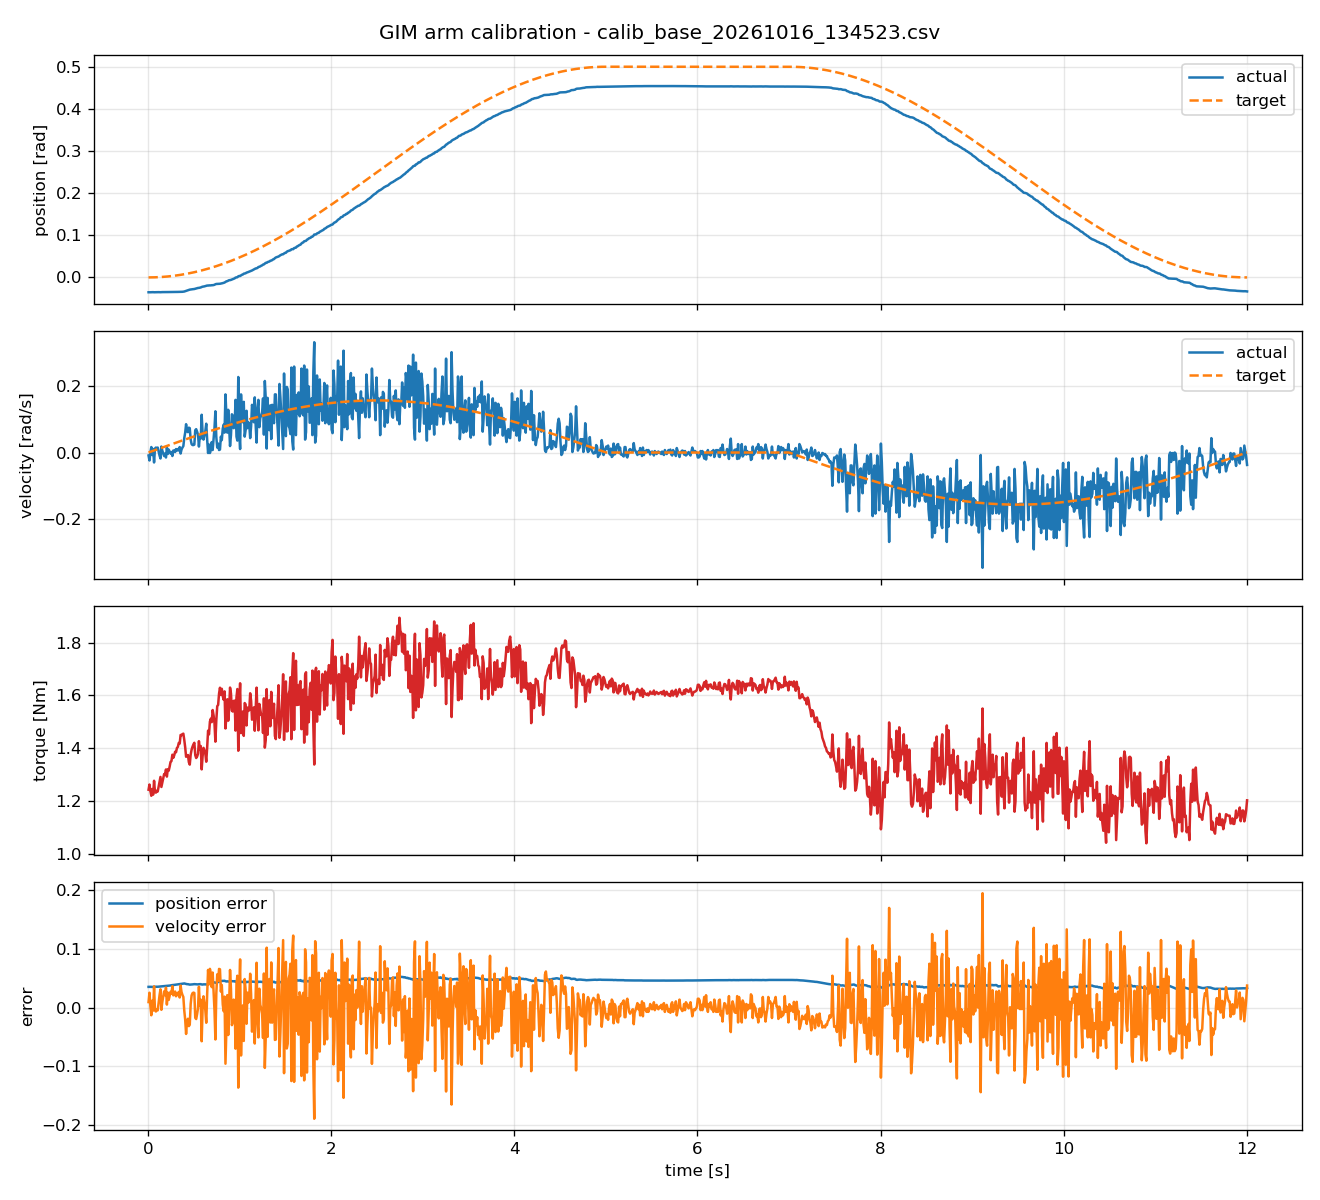

Values plotted in this chart, from the file beside it:
timestamp, actual_position, target_position, actual_velocity, target_velocity, torque, position_error, velocity_error
0.002636, -0.03523, 3.42868179e-07, -0.008988, 0.0002602, 1.242, 0.03523, 0.009248
0.01272, -0.03533, 7.98021735e-06, -0.02397, 0.001255, 1.262, 0.03533, 0.02522
0.02271, -0.03526, 2.54489818e-05, -0, 0.002241, 1.237, 0.03529, 0.002241
0.03282, -0.03516, 5.31626493e-05, 0.01648, 0.003239, 1.219, 0.03521, -0.01324
0.04271, -0.03514, 9.00319282e-05, -0.00749, 0.004215, 1.245, 0.03523, 0.01171
0.05272, -0.03497, 0.0001371, 0.01049, 0.005202, 1.223, 0.03511, -0.005284
0.06279, -0.03524, 0.0001945, -0.02996, 0.006195, 1.276, 0.03543, 0.03616
0.07275, -0.03513, 0.0002611, 0.01198, 0.007177, 1.234, 0.0354, -0.004807
0.08277, -0.03503, 0.000338, 0.01498, 0.008165, 1.231, 0.03537, -0.006815
0.09269, -0.03503, 0.0004239, 0.01198, 0.009143, 1.238, 0.03546, -0.002841
0.1028, -0.03492, 0.0005213, 0.01498, 0.01014, 1.236, 0.03544, -0.004841
0.1128, -0.03495, 0.0006276, 0.002996, 0.01112, 1.253, 0.03558, 0.008127
0.1228, -0.03503, 0.0007439, -0.008988, 0.01211, 1.273, 0.03577, 0.0211
0.1328, -0.03512, 0.0008701, -0.01798, 0.01309, 1.291, 0.03599, 0.03107
0.1427, -0.0349, 0.001004, 0.01798, 0.01407, 1.253, 0.0359, -0.003911
0.1527, -0.03486, 0.00115, 0.005992, 0.01505, 1.27, 0.03601, 0.009056
0.1628, -0.03489, 0.001306, -0.002996, 0.01604, 1.286, 0.0362, 0.01903
0.1728, -0.03493, 0.001472, -0.01049, 0.01702, 1.302, 0.0364, 0.02751
0.1828, -0.03492, 0.001648, -0.002996, 0.018, 1.301, 0.03656, 0.021
0.1928, -0.03488, 0.001833, -0.01498, 0.01899, 1.319, 0.03672, 0.03397
0.2028, -0.03474, 0.002027, 0.01498, 0.01996, 1.292, 0.03677, 0.004984
0.2127, -0.03475, 0.00223, -0.004494, 0.02093, 1.32, 0.03698, 0.02543
0.2227, -0.03474, 0.002444, 0.008988, 0.02191, 1.314, 0.03719, 0.01292
0.2327, -0.03475, 0.002667, 0.002996, 0.02288, 1.33, 0.03742, 0.01989
0.2427, -0.03483, 0.002901, -0.002996, 0.02386, 1.348, 0.03773, 0.02686
0.2527, -0.03478, 0.003145, 0.001498, 0.02484, 1.351, 0.03793, 0.02334
0.2628, -0.03485, 0.0034, -0.01049, 0.02582, 1.375, 0.03825, 0.0363
0.2727, -0.03469, 0.003661, 0.005992, 0.02678, 1.363, 0.03835, 0.02079
0.2828, -0.03465, 0.003936, 0.005992, 0.02776, 1.372, 0.03859, 0.02177
0.2927, -0.03461, 0.004216, 0.001498, 0.02873, 1.386, 0.03883, 0.02723
0.3027, -0.0345, 0.004508, 0.01049, 0.0297, 1.384, 0.03901, 0.01921
0.3127, -0.03451, 0.00481, 0.005992, 0.03067, 1.401, 0.03932, 0.02467
0.3228, -0.03441, 0.005124, 0.01049, 0.03164, 1.405, 0.03953, 0.02115
0.3328, -0.03436, 0.005444, 0.005992, 0.0326, 1.42, 0.03981, 0.02661
0.3427, -0.03423, 0.005775, 0.01648, 0.03357, 1.417, 0.04, 0.01709
0.3527, -0.03424, 0.006114, -0.002996, 0.03453, 1.45, 0.04036, 0.03752
0.3627, -0.03417, 0.006464, 0.008988, 0.03549, 1.449, 0.04064, 0.0265
0.3728, -0.03409, 0.006826, 0.01498, 0.03646, 1.453, 0.04091, 0.02148
0.3827, -0.03386, 0.007194, 0.01947, 0.03741, 1.455, 0.04106, 0.01794
0.3927, -0.03348, 0.007572, 0.04344, 0.03837, 1.432, 0.04105, -0.005075
0.4027, -0.03273, 0.007962, 0.05992, 0.03933, 1.404, 0.04069, -0.02059
0.4127, -0.03199, 0.008359, 0.08539, 0.04028, 1.367, 0.04035, -0.04511
0.4228, -0.03107, 0.008768, 0.06442, 0.04124, 1.371, 0.03984, -0.02318
0.4331, -0.0306, 0.009198, 0.06142, 0.04222, 1.374, 0.0398, -0.0192
0.4429, -0.02977, 0.009619, 0.0749, 0.04315, 1.347, 0.03939, -0.03175
0.4528, -0.029, 0.01005, 0.0734, 0.04409, 1.338, 0.03905, -0.02931
0.4629, -0.02863, 0.0105, 0.03895, 0.04504, 1.376, 0.03913, 0.006095
0.4729, -0.02829, 0.01095, 0.02547, 0.04599, 1.394, 0.03925, 0.02052
0.4829, -0.02804, 0.01142, 0.02247, 0.04693, 1.405, 0.03946, 0.02446
0.4929, -0.02779, 0.01189, 0.02247, 0.04787, 1.414, 0.03968, 0.0254
0.5029, -0.0275, 0.01238, 0.02397, 0.04881, 1.42, 0.03988, 0.02484
0.5129, -0.02688, 0.01287, 0.06741, 0.04975, 1.374, 0.03975, -0.01766
0.5229, -0.02612, 0.01337, 0.07041, 0.05068, 1.363, 0.03949, -0.01973
0.5329, -0.02552, 0.01388, 0.06292, 0.05162, 1.368, 0.03941, -0.0113
0.5429, -0.02502, 0.0144, 0.05393, 0.05255, 1.378, 0.03942, -0.001383
0.5529, -0.02481, 0.01493, 0.01798, 0.05348, 1.426, 0.03974, 0.0355
0.5629, -0.02432, 0.01547, 0.05093, 0.05441, 1.396, 0.03979, 0.003473
0.5729, -0.02382, 0.01602, 0.04194, 0.05533, 1.408, 0.03985, 0.01339
0.5829, -0.02276, 0.01658, 0.1139, 0.05625, 1.319, 0.03934, -0.0576
0.5929, -0.02203, 0.01715, 0.05992, 0.05717, 1.369, 0.03918, -0.002746
... 1,141 more rows
